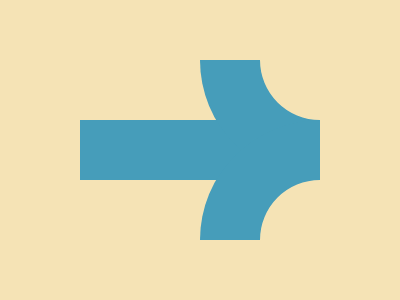

Give the HTML and CSS whose rendering is this image.

<!-- file: index.html -->
<!DOCTYPE html>
<html lang="en">
  <head>
    <meta charset="UTF-8" />
    <meta name="viewport" content="width=device-width, initial-scale=1.0" />
    <link rel="stylesheet" type="text/css" href="styles.css" />
    <title>Jan03</title>
  </head>
  <body>
    <div class="wrap">
      <div class="arrow"></div>
    </div>
  </body>
</html>


/* file: styles.css */
* { margin: 0; }
body {
  transform: translate(-50%, -50%);
  position: absolute;
  top: 50%;
  left: 50%;
}
.wrap {
  width: 400px;
  height: 400px;
  background: #F5E3B5;
  
  display: flex;
  justify-content: center;
  align-items: center;
  overflow: hidden;
}

.arrow {
  width: 240px;
  height: 60px;
  background: #469DBA;
}

.arrow::before,
.arrow::after {
  content: '';
  position: absolute;
  left: 50%;

  width: 120px;
  height: 120px;
  border: 60px solid transparent; 
  border-left-color: #469DBA;
  border-radius: 50%;
}
.arrow::before {
  top: -2.5%;
  rotate: -45deg;
}
.arrow::after {
  top: 42.5%;
  rotate: 45deg;
}